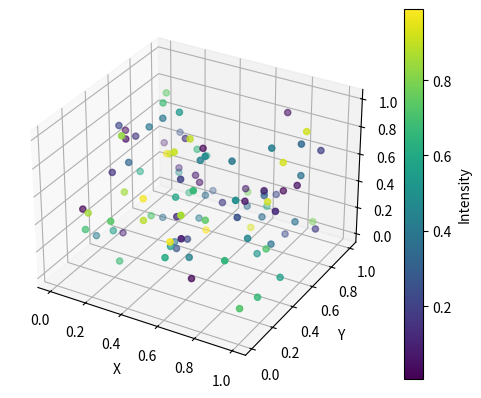

Source code (Python):
import numpy as np
import matplotlib.pyplot as plt
from mpl_toolkits.mplot3d import Axes3D

# 假设 points 是一个 [N, 4] 的 numpy 数组
# points[:, 0] 是 x 坐标
# points[:, 1] 是 y 坐标
# points[:, 2] 是 z 坐标
# points[:, 3] 是 intensity（强度）

# 生成一些示例数据
N = 100
points = np.random.rand(N, 4)  # 随机生成 [N, 4] 的数据

# 创建 3D 图形
fig = plt.figure()
ax = fig.add_subplot(111, projection='3d')

# 绘制散点图，使用 intensity 作为颜色
scatter = ax.scatter(points[:, 0], points[:, 1], points[:, 2], c=points[:, 3], cmap='viridis')

# 添加颜色条
cbar = fig.colorbar(scatter)
cbar.set_label('Intensity')

# 设置坐标轴标签
ax.set_xlabel('X')
ax.set_ylabel('Y')
ax.set_zlabel('Z')

# 显示图形
plt.show()